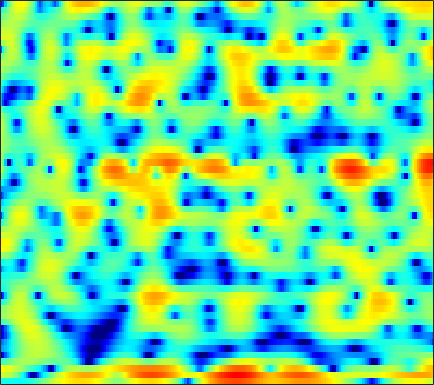

Values plotted in this chart, from the file beside it:
-4.1396, -4.1034, -4.1194, -4.1853, -4.268, -4.3917, -4.4714, -4.5193, -4.5484, -4.5178, -4.4224, -4.3062, -4.0629, -3.7328, -3.421, -2.955, -2.4109, -1.9562, -1.3218, -0.66995, 0.021294, 0.53729, 1.2134, 1.8655
2.798, 2.736, 2.532, 2.192, 1.843, 1.244, 0.4818, -0.212, -1.323, -2.701, -4.424, -6.035, -8.822, -12.87, -17.54, -23.12, -15.73, -12.01, -8.752, -6.44, -4.66, -3.541, -2.218, -1.011
4.5, 4.368, 4.152, 3.882, 3.64, 3.255, 2.787, 2.377, 1.757, 1.049, 0.2679, -0.3474, -1.189, -1.994, -2.545, -3.194, -3.819, -4.328, -5.175, -6.378, -8.22, -10.3, -14.74, -19.66
-2.763, -2.576, -2.087, -1.455, -0.9568, -0.3224, 0.2334, 0.5857, 0.9652, 1.235, 1.408, 1.478, 1.5, 1.446, 1.372, 1.229, 1.029, 0.843, 0.5562, 0.2351, -0.1025, -0.348, -0.6382, -0.8541
-18.38, -14.96, -10.88, -7.903, -6.163, -4.289, -2.79, -1.851, -0.8108, 0.03243, 0.7108, 1.128, 1.569, 1.89, 2.063, 2.212, 2.272, 2.265, 2.194, 2.059, 1.864, 1.682, 1.393, 1.053
-8.661, -8.121, -7.196, -6.101, -5.227, -4.047, -2.91, -2.11, -1.135, -0.2743, 0.4662, 0.9435, 1.481, 1.902, 2.14, 2.361, 2.476, 2.496, 2.439, 2.291, 2.055, 1.826, 1.447, 0.9893
-10.56, -9.503, -8.076, -6.643, -5.582, -4.209, -2.918, -2.021, -0.9293, 0.03176, 0.8518, 1.373, 1.946, 2.377, 2.609, 2.801, 2.866, 2.83, 2.675, 2.404, 2.023, 1.673, 1.124, 0.4882
-15.89, -14.36, -11.77, -9.043, -7.143, -4.891, -2.965, -1.724, -0.3119, 0.8516, 1.785, 2.341, 2.904, 3.274, 3.433, 3.494, 3.392, 3.213, 2.848, 2.339, 1.693, 1.124, 0.2572, -0.7264
-15.09, -14.09, -10.91, -7.609, -5.463, -3.084, -1.16, 0.02963, 1.334, 2.344, 3.098, 3.502, 3.844, 3.967, 3.926, 3.699, 3.282, 2.856, 2.139, 1.278, 0.2731, -0.5681, -1.808, -3.193
-2.592, -2.258, -1.605, -0.7769, -0.09548, 0.8167, 1.67, 2.244, 2.894, 3.374, 3.665, 3.756, 3.702, 3.441, 3.105, 2.456, 1.571, 0.7466, -0.5599, -2.086, -3.774, -5.076, -6.697, -8
0.6907, 0.9222, 1.289, 1.706, 2.033, 2.459, 2.843, 3.082, 3.315, 3.422, 3.381, 3.241, 2.898, 2.357, 1.813, 0.8849, -0.3126, -1.421, -3.268, -5.657, -8.895, -12.33, -20.41, -28.52
0.3132, 0.5592, 0.9709, 1.453, 1.821, 2.291, 2.686, 2.905, 3.06, 3.052, 2.873, 2.623, 2.137, 1.483, 0.89, 0.004008, -0.9733, -1.751, -2.838, -3.962, -5.065, -5.8, -6.488, -6.651
-4.16, -3.627, -2.355, -0.8941, 0.1245, 1.266, 2.114, 2.555, 2.877, 2.904, 2.635, 2.229, 1.424, 0.3415, -0.623, -1.994, -3.232, -3.841, -4.049, -3.701, -3.076, -2.563, -1.89, -1.267
-17.67, -12.43, -6.812, -3.335, -1.503, 0.269, 1.456, 2.051, 2.511, 2.599, 2.289, 1.792, 0.7287, -0.9021, -2.647, -6.115, -12.41, -23.47, -13.12, -6.827, -3.469, -1.768, -0.1452, 0.9914
-4.392, -4.037, -3.245, -2.246, -1.5, -0.5945, 0.1412, 0.5555, 0.9231, 1.062, 0.9801, 0.7819, 0.3263, -0.3241, -0.9011, -1.693, -2.308, -2.472, -2.196, -1.481, -0.5639, 0.1198, 0.9007, 1.485
-3.483, -3.269, -2.882, -2.45, -2.121, -1.711, -1.336, -1.087, -0.8214, -0.6048, -0.412, -0.2928, -0.1611, -0.04605, 0.04496, 0.1921, 0.3757, 0.5437, 0.8295, 1.158, 1.483, 1.693, 1.903, 1.988
-5.234, -4.821, -4.269, -3.839, -3.596, -3.411, -3.362, -3.365, -3.344, -3.194, -2.852, -2.465, -1.793, -1.025, -0.44, 0.3025, 0.9936, 1.453, 1.982, 2.418, 2.742, 2.899, 2.988, 2.925
-9.246, -7.428, -5.92, -5.177, -5.025, -5.306, -6.184, -7.222, -8.97, -10.48, -10.15, -8.579, -6.027, -3.726, -2.289, -0.6979, 0.5916, 1.387, 2.243, 2.89, 3.345, 3.573, 3.724, 3.7
-5.349, -4.54, -3.854, -3.64, -3.845, -4.612, -5.956, -7.45, -10.17, -13.08, -12.96, -10.7, -7.451, -4.859, -3.262, -1.486, -0.0614, 0.8231, 1.788, 2.511, 3.018, 3.267, 3.441, 3.448
0.9102, 0.7864, 0.5528, 0.1729, -0.262, -1.057, -2.023, -2.86, -3.973, -4.876, -5.43, -5.495, -5.071, -4.184, -3.309, -2.021, -0.734, 0.108, 1.032, 1.704, 2.117, 2.251, 2.221, 2.018
4.726, 4.516, 4.138, 3.589, 3.072, 2.198, 1.067, 0.05584, -1.568, -3.628, -6.218, -8.481, -10.86, -9.449, -7.009, -4.101, -1.961, -0.7501, 0.3724, 1.012, 1.198, 1.046, 0.4555, -0.6012
5.084, 5.003, 4.762, 4.348, 3.933, 3.211, 2.231, 1.335, -0.1677, -2.066, -4.4, -6.362, -8.152, -7.451, -5.869, -3.723, -2.1, -1.216, -0.4413, -0.1142, -0.2147, -0.5596, -1.447, -2.916
3.087, 3.172, 3.189, 3.119, 2.972, 2.673, 2.236, 1.802, 1.124, 0.3712, -0.3978, -0.8795, -1.369, -1.587, -1.583, -1.465, -1.283, -1.202, -1.194, -1.337, -1.643, -1.967, -2.531, -3.167
0.7318, 0.9977, 1.414, 1.821, 2.078, 2.308, 2.421, 2.409, 2.28, 2.025, 1.694, 1.404, 0.9778, 0.5341, 0.1961, -0.2735, -0.7582, -1.124, -1.644, -2.18, -2.738, -3.188, -3.756, -4.264
-3.706, -2.637, -0.9617, 0.506, 1.444, 2.409, 3.078, 3.418, 3.649, 3.648, 3.442, 3.137, 2.594, 1.865, 1.194, 0.2014, -0.9115, -1.726, -2.742, -3.61, -4.359, -4.947, -5.892, -7.234
-11.42, -6.854, -2.99, -0.445, 0.9703, 2.413, 3.417, 3.939, 4.346, 4.469, 4.282, 3.944, 3.215, 2.105, 0.9927, -0.9093, -3.409, -5.683, -8.637, -9.656, -8.484, -7.499, -6.976, -7.415
-4.37, -3.668, -2.408, -1.025, -0.04267, 1.076, 2.001, 2.518, 2.998, 3.215, 3.157, 2.937, 2.311, 1.333, 0.3065, -1.54, -4.059, -6.516, -9.98, -10.65, -8.184, -6.39, -4.635, -3.465
-6.784, -5.95, -4.715, -3.455, -2.59, -1.545, -0.6754, -0.1181, 0.4898, 0.9026, 1.145, 1.183, 1.071, 0.7488, 0.3851, -0.2586, -0.9646, -1.466, -1.942, -2.078, -1.825, -1.475, -0.874, -0.2366
-12.94, -10.29, -8.018, -6.424, -5.574, -4.55, -3.692, -3.087, -2.311, -1.603, -0.9647, -0.59, -0.1345, 0.1516, 0.3052, 0.4002, 0.4565, 0.4895, 0.5369, 0.642, 0.8137, 0.9865, 1.256, 1.548
-8.532, -8.28, -7.96, -7.903, -7.912, -7.896, -7.513, -6.912, -5.791, -4.432, -3.131, -2.237, -1.222, -0.4056, 0.09183, 0.6449, 1.037, 1.27, 1.514, 1.714, 1.883, 2.008, 2.178, 2.334
-3.893, -4.893, -6.461, -8.585, -10.64, -14.93, -19.17, -16.12, -10.86, -7.197, -4.648, -3.123, -1.62, -0.4353, 0.2402, 0.9295, 1.416, 1.657, 1.873, 1.973, 2.02, 2.045, 2.116, 2.262
-0.09937, -1.409, -3.323, -5.357, -6.961, -8.981, -9.863, -9.212, -7.295, -5.124, -3.268, -2.145, -0.9145, 0.06391, 0.6463, 1.216, 1.608, 1.743, 1.664, 1.298, 0.7054, 0.2161, -0.2109, -0.003329
2.161, 0.3837, -1.916, -3.846, -4.573, -4.642, -4.126, -3.563, -2.782, -2.127, -1.627, -1.427, -1.191, -0.8861, -0.4593, 0.3136, 0.9858, 1.325, 1.241, 0.3935, -1.619, -4.432, -12.62, -12.18
1.396, -1.356, -6.9, -19.89, -17.74, -8.38, -4.902, -3.534, -2.58, -2.573, -3.405, -4.74, -7.775, -11.45, -10.18, -5.502, -2.221, -0.6504, 0.5663, 0.9733, 0.6984, 0.3042, -0.1206, 0.3013
1.251, -0.1115, -1.943, -3.377, -3.786, -3.725, -3.297, -3.024, -2.923, -3.232, -4.098, -5.006, -6.652, -7.708, -7.231, -5.14, -2.912, -1.583, -0.1918, 0.7553, 1.391, 1.711, 2.071, 2.392
1.468, 0.8512, 0.04285, -0.6492, -1.095, -1.494, -1.782, -1.94, -2.159, -2.36, -2.562, -2.723, -2.765, -2.625, -2.349, -1.76, -1.054, -0.4805, 0.2225, 0.8095, 1.273, 1.523, 1.763, 1.886
1.569, 1.125, 0.4837, -0.1451, -0.6084, -1.119, -1.518, -1.732, -1.885, -1.915, -1.799, -1.66, -1.369, -1.003, -0.6801, -0.2438, 0.2235, 0.5639, 0.9533, 1.259, 1.452, 1.534, 1.527, 1.408
1.878, 1.291, 0.4266, -0.5229, -1.204, -2.098, -2.779, -3.088, -3.143, -2.838, -2.277, -1.732, -1.015, -0.2943, 0.2026, 0.8054, 1.311, 1.605, 1.895, 2.058, 2.081, 2.009, 1.782, 1.407
2.3, 1.437, 0.08636, -1.532, -2.949, -5.148, -7.455, -8.685, -8.492, -6.531, -4.334, -2.861, -1.215, 0.1054, 0.9018, 1.761, 2.373, 2.694, 2.953, 3.017, 2.898, 2.678, 2.244, 1.631
2.313, 1.334, -0.2039, -2.061, -3.794, -6.736, -10.92, -14.69, -13.52, -8.563, -4.997, -3.015, -0.9838, 0.5622, 1.484, 2.405, 3.048, 3.362, 3.551, 3.481, 3.167, 2.76, 2.027, 1.102
1.495, 0.5722, -0.7043, -1.917, -2.775, -3.757, -4.466, -4.652, -4.353, -3.402, -2.158, -1.148, 0.135, 1.255, 2.001, 2.78, 3.356, 3.626, 3.735, 3.547, 3.003, 2.368, 1.148, -0.51
-0.9187, -2.194, -3.42, -4.051, -4.191, -4.027, -3.633, -3.236, -2.607, -1.857, -0.9876, -0.3518, 0.5854, 1.483, 2.099, 2.902, 3.551, 3.91, 4.168, 4.109, 3.654, 2.998, 1.615, -0.5413
-7.351, -11.72, -16.02, -12.94, -10.55, -8.445, -6.901, -5.967, -4.833, -3.946, -3.184, -2.697, -2.068, -1.243, -0.4644, 0.7522, 1.993, 2.834, 3.735, 4.282, 4.452, 4.287, 3.706, 2.743
-7.571, -10.59, -13.47, -14.35, -14.81, -14.5, -13.35, -11.96, -10.09, -8.893, -8.656, -8.976, -10.39, -11.29, -9.72, -5.938, -2.517, -0.5351, 1.498, 2.921, 3.832, 4.245, 4.475, 4.408
-4.795, -6.631, -9.384, -12.82, -16.45, -24.16, -21.57, -16.47, -12.78, -10.96, -10.48, -10.93, -12.4, -13.75, -12.09, -7.935, -4.313, -2.158, 0.05001, 1.672, 2.828, 3.461, 4.022, 4.313
-2.253, -3.39, -4.985, -6.582, -7.727, -8.691, -8.951, -8.7, -8.118, -7.473, -6.931, -6.645, -6.187, -5.504, -4.787, -3.547, -2.121, -1.039, 0.2599, 1.363, 2.257, 2.767, 3.264, 3.571
-0.02431, -0.6584, -1.501, -2.291, -2.781, -3.337, -3.68, -3.816, -3.863, -3.788, -3.623, -3.418, -3.094, -2.618, -2.185, -1.504, -0.7442, -0.1638, 0.5965, 1.293, 1.872, 2.201, 2.504, 2.64
1.516, 1.147, 0.6514, 0.1899, -0.1056, -0.5085, -0.8608, -1.103, -1.374, -1.618, -1.81, -1.879, -1.884, -1.759, -1.533, -1.111, -0.564, -0.1093, 0.5207, 1.097, 1.553, 1.805, 1.968, 1.902
2.061, 1.871, 1.693, 1.554, 1.434, 1.201, 0.8515, 0.5149, -0.03608, -0.7032, -1.435, -1.979, -2.587, -2.977, -2.969, -2.565, -1.781, -1.055, -0.05356, 0.8158, 1.496, 1.849, 2.05, 1.925
-0.1646, 0.2185, 1.071, 1.8, 2.091, 2.243, 1.987, 1.546, 0.6208, -0.6706, -2.367, -3.965, -6.475, -9.055, -10.09, -8.529, -5.534, -3.454, -1.182, 0.5323, 1.768, 2.38, 2.801, 2.827
-10.94, -4.595, -0.598, 1.459, 2.305, 2.715, 2.502, 1.947, 0.7244, -1.073, -3.454, -5.67, -9.102, -13.17, -14.98, -12.11, -7.58, -4.701, -1.775, 0.4027, 1.919, 2.68, 3.269, 3.373
0.5446, 1.043, 2.019, 2.793, 3.137, 3.124, 2.624, 1.908, 0.4305, -1.69, -4.559, -7.352, -11.78, -14.9, -13.77, -9.866, -6.338, -4.085, -1.633, 0.2601, 1.623, 2.31, 2.803, 2.789
3.156, 3.236, 3.341, 3.389, 3.297, 2.997, 2.367, 1.665, 0.3652, -1.397, -3.707, -5.804, -8.914, -10.87, -10.07, -7.476, -4.896, -3.281, -1.547, -0.2008, 0.7535, 1.237, 1.537, 1.473
2.279, 2.442, 2.579, 2.623, 2.563, 2.364, 1.972, 1.535, 0.7974, -0.1314, -1.169, -1.936, -2.818, -3.306, -3.385, -3.114, -2.562, -2.072, -1.391, -0.7856, -0.3058, -0.04013, 0.1631, 0.1912
0.5536, 0.9095, 1.339, 1.657, 1.837, 1.927, 1.89, 1.759, 1.449, 1.014, 0.486, 0.05964, -0.5171, -1.024, -1.342, -1.645, -1.819, -1.866, -1.8, -1.646, -1.412, -1.231, -0.9869, -0.8037
-1.289, -0.6741, 0.1242, 0.8603, 1.348, 1.873, 2.229, 2.38, 2.393, 2.215, 1.84, 1.435, 0.7585, -0.08888, -0.7858, -1.754, -2.654, -3.177, -3.583, -3.57, -3.251, -2.911, -2.432, -1.976
-3.928, -3.108, -1.773, -0.2777, 0.7713, 1.996, 2.902, 3.369, 3.719, 3.735, 3.421, 2.957, 2.028, 0.6812, -0.6429, -2.946, -5.869, -8.252, -9.951, -8.61, -6.649, -5.507, -4.531, -3.93
-13.66, -12.1, -6.717, -2.674, -0.4608, 1.7, 3.208, 3.979, 4.615, 4.827, 4.645, 4.25, 3.336, 1.956, 0.5367, -2.022, -5.59, -8.874, -11.63, -9.384, -7.065, -6.2, -6.148, -7.353
